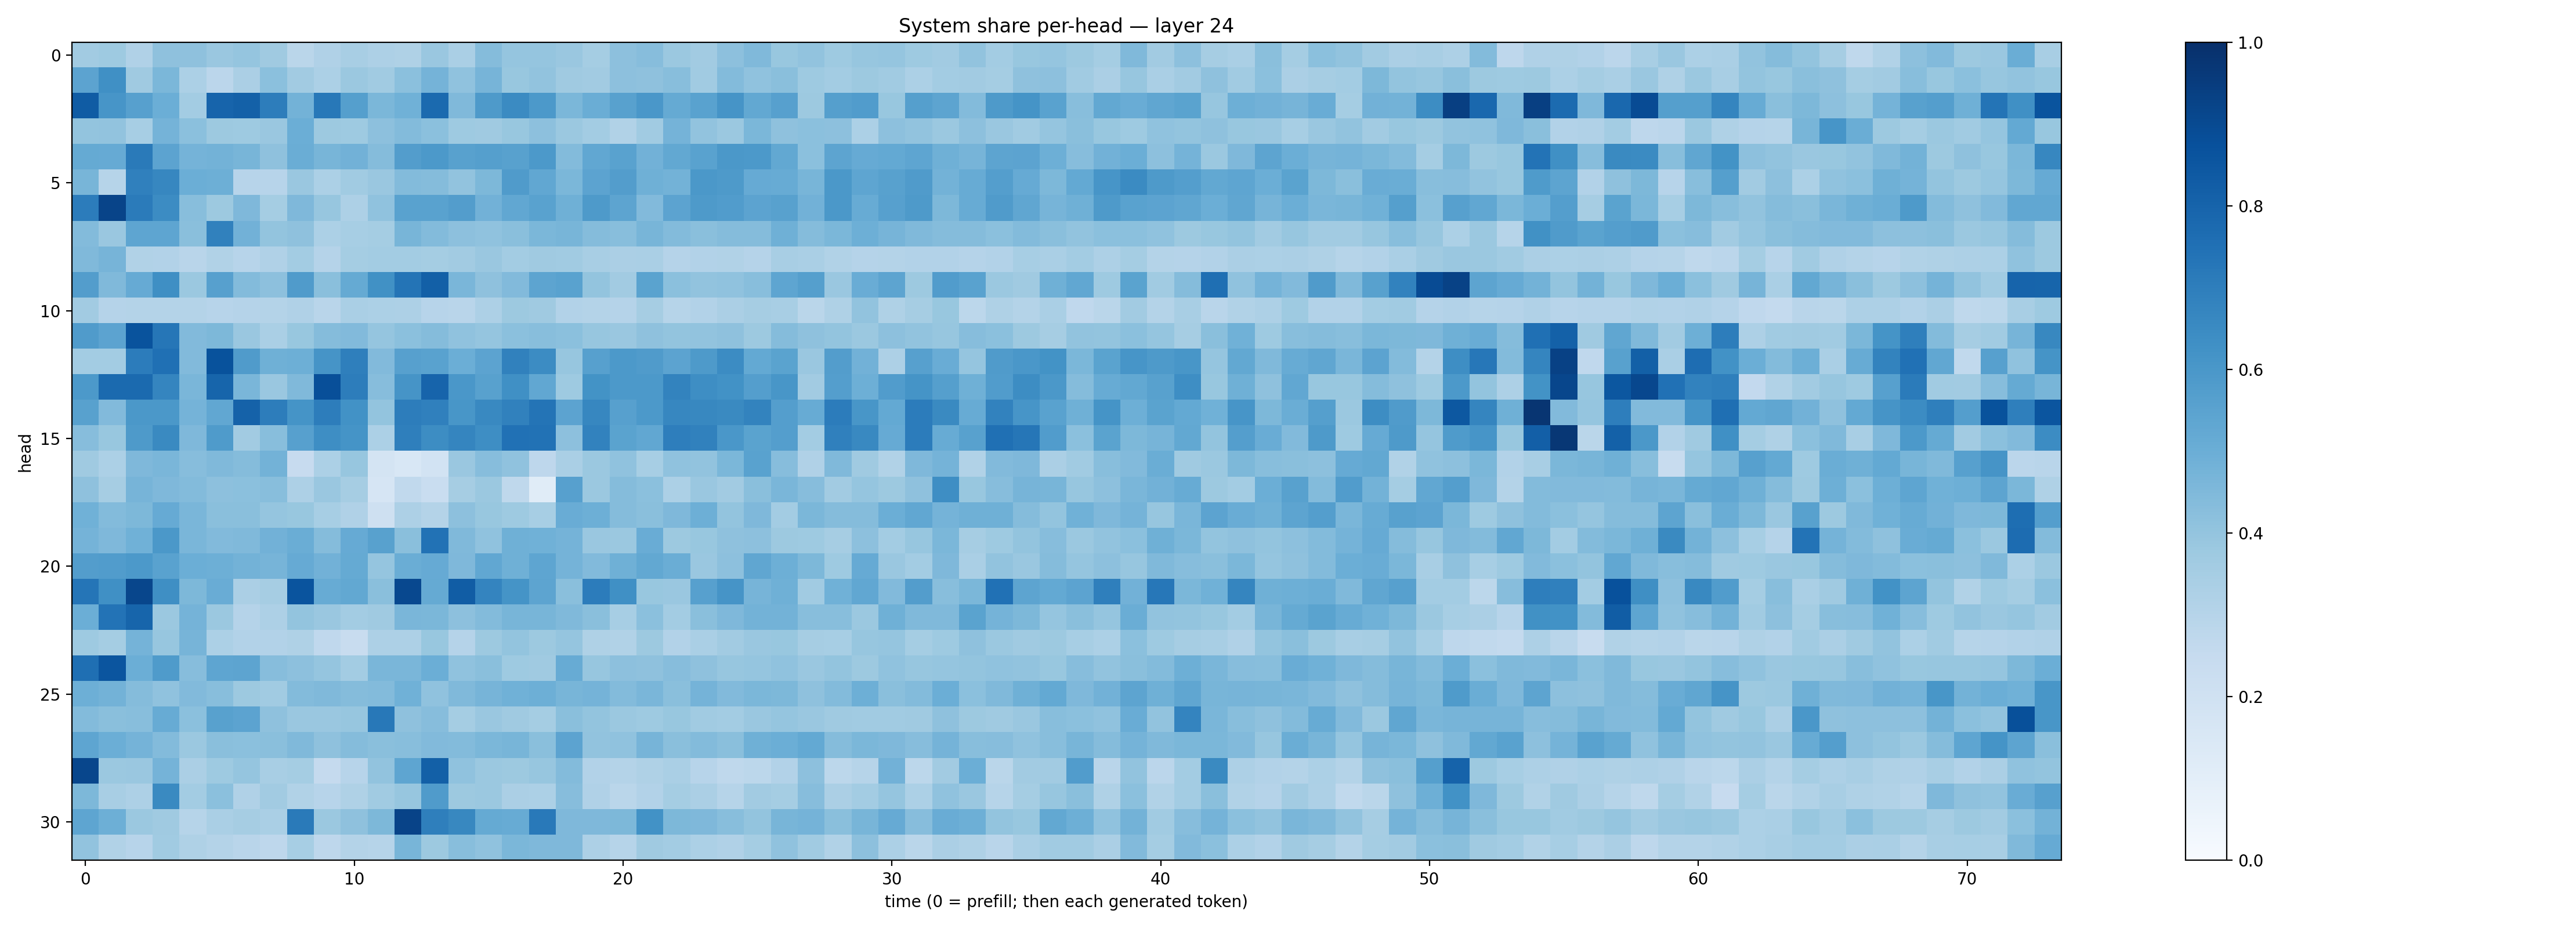

Values plotted in this chart, from the file beside it:
0.3603503, 0.37466264, 0.31869692, 0.41031936, 0.4103553, 0.3860911, 0.3947887, 0.36981544, 0.28880998, 0.32025513, 0.3423142, 0.3274278, 0.32380944, 0.38392216, 0.33835945, 0.43398368, 0.39627057, 0.39607507, 0.38502708, 0.35181135, 0.41420794, 0.43154824, 0.38021606, 0.36007097
0.544, 0.6326, 0.3702, 0.4589, 0.3311, 0.2818, 0.3355, 0.4214, 0.3597, 0.3295, 0.3819, 0.3638, 0.4188, 0.4737, 0.4072, 0.4723, 0.389, 0.4034, 0.3699, 0.3628, 0.4147, 0.4103, 0.4267, 0.3642
0.8307, 0.6059, 0.5617, 0.4974, 0.3576, 0.7974, 0.8116, 0.7027, 0.4801, 0.7196, 0.5633, 0.4583, 0.485, 0.7739, 0.4457, 0.5865, 0.6499, 0.5932, 0.4588, 0.5037, 0.5551, 0.6009, 0.5164, 0.552
0.3994, 0.4052, 0.3467, 0.4751, 0.4208, 0.3785, 0.3715, 0.3845, 0.4975, 0.3763, 0.3724, 0.4164, 0.4386, 0.4187, 0.3715, 0.3702, 0.3902, 0.4176, 0.3806, 0.3574, 0.3127, 0.3634, 0.4731, 0.4055
0.5188, 0.513, 0.7133, 0.5454, 0.4758, 0.48, 0.4658, 0.4135, 0.5036, 0.4664, 0.4827, 0.4371, 0.5741, 0.5921, 0.5572, 0.566, 0.5547, 0.5925, 0.4396, 0.5283, 0.551, 0.4817, 0.525, 0.5537
0.4652, 0.2994, 0.6907, 0.6648, 0.4975, 0.495, 0.2944, 0.2951, 0.3831, 0.3293, 0.3668, 0.3838, 0.4379, 0.4364, 0.4048, 0.4537, 0.5817, 0.5295, 0.4587, 0.5443, 0.5705, 0.4884, 0.477, 0.5977
0.706, 0.9183, 0.7104, 0.6458, 0.4286, 0.3772, 0.4493, 0.3529, 0.4526, 0.3941, 0.3254, 0.4069, 0.5539, 0.5518, 0.572, 0.4838, 0.5276, 0.5512, 0.4899, 0.5873, 0.5415, 0.4433, 0.5458, 0.5879
0.4399, 0.3857, 0.5376, 0.5368, 0.4222, 0.685, 0.4824, 0.3988, 0.4104, 0.3301, 0.3458, 0.3538, 0.4656, 0.439, 0.4167, 0.409, 0.4232, 0.4599, 0.4681, 0.4365, 0.4281, 0.4665, 0.4383, 0.4246
0.4492, 0.4714, 0.3133, 0.3125, 0.2924, 0.316, 0.2964, 0.3175, 0.3561, 0.3044, 0.3519, 0.3555, 0.3568, 0.3527, 0.3623, 0.3828, 0.3587, 0.3697, 0.3645, 0.3404, 0.3335, 0.3371, 0.3014, 0.311
0.5712, 0.4473, 0.5129, 0.6352, 0.381, 0.5611, 0.438, 0.4166, 0.5786, 0.4222, 0.5168, 0.6253, 0.7371, 0.8147, 0.4632, 0.4107, 0.4422, 0.5418, 0.5535, 0.401, 0.3599, 0.5482, 0.4201, 0.405
0.3609, 0.3036, 0.3059, 0.305, 0.3085, 0.2949, 0.3013, 0.3078, 0.3183, 0.2914, 0.3376, 0.3309, 0.328, 0.2945, 0.2902, 0.3261, 0.378, 0.3697, 0.3112, 0.3069, 0.3046, 0.3503, 0.2991, 0.3089
0.5814, 0.5462, 0.867, 0.728, 0.444, 0.4565, 0.3864, 0.3386, 0.3903, 0.4336, 0.4441, 0.3957, 0.4212, 0.4369, 0.409, 0.3963, 0.4184, 0.4258, 0.4186, 0.3923, 0.3852, 0.4121, 0.401, 0.4044
0.3589, 0.3585, 0.7051, 0.7531, 0.4453, 0.8707, 0.5807, 0.4909, 0.495, 0.6095, 0.6915, 0.4432, 0.5592, 0.5532, 0.4978, 0.543, 0.6868, 0.6478, 0.3919, 0.5596, 0.5923, 0.5812, 0.5455, 0.5871
0.5901, 0.7771, 0.7755, 0.6694, 0.4632, 0.7964, 0.4629, 0.3859, 0.449, 0.8799, 0.7031, 0.4315, 0.6108, 0.7994, 0.5986, 0.5547, 0.6322, 0.5285, 0.3745, 0.6185, 0.5937, 0.5923, 0.6783, 0.6377
0.555, 0.4429, 0.5954, 0.5969, 0.4734, 0.529, 0.8059, 0.7025, 0.6167, 0.7015, 0.6219, 0.4007, 0.7007, 0.688, 0.602, 0.6593, 0.6843, 0.7376, 0.545, 0.6672, 0.5592, 0.592, 0.6676, 0.6625
0.431, 0.3891, 0.586, 0.6531, 0.4498, 0.5857, 0.3621, 0.4283, 0.5621, 0.6405, 0.6165, 0.3306, 0.6927, 0.6411, 0.6692, 0.6386, 0.747, 0.7438, 0.4143, 0.6822, 0.5472, 0.5294, 0.6979, 0.687
0.3694, 0.3293, 0.4525, 0.4648, 0.4319, 0.446, 0.4374, 0.4768, 0.2457, 0.3297, 0.3931, 0.1756, 0.1524, 0.1859, 0.3864, 0.4322, 0.4069, 0.2769, 0.3365, 0.3816, 0.4097, 0.3469, 0.4074, 0.4047
0.4123, 0.3479, 0.4715, 0.4515, 0.4378, 0.4165, 0.4206, 0.4258, 0.3255, 0.383, 0.3502, 0.1666, 0.2631, 0.2343, 0.3495, 0.3803, 0.2732, 0.1142, 0.5588, 0.3793, 0.4351, 0.4205, 0.3283, 0.3844
0.4849, 0.4377, 0.4564, 0.5131, 0.4644, 0.4226, 0.4231, 0.3978, 0.3883, 0.3465, 0.3168, 0.2103, 0.328, 0.3065, 0.4155, 0.39, 0.3745, 0.3456, 0.5077, 0.495, 0.4366, 0.4249, 0.4524, 0.4941
0.4753, 0.4495, 0.4882, 0.595, 0.4648, 0.4437, 0.4465, 0.4821, 0.502, 0.4354, 0.5143, 0.5566, 0.4255, 0.7454, 0.4459, 0.4077, 0.4913, 0.4881, 0.4765, 0.3831, 0.3817, 0.5041, 0.3765, 0.3897
0.5705, 0.578, 0.5937, 0.5513, 0.4993, 0.4953, 0.4804, 0.4696, 0.5122, 0.481, 0.5169, 0.3958, 0.5015, 0.5139, 0.4493, 0.5307, 0.4884, 0.5374, 0.475, 0.4437, 0.4906, 0.5254, 0.5008, 0.3833
0.7316, 0.6319, 0.9135, 0.634, 0.4569, 0.5061, 0.3332, 0.3503, 0.8604, 0.5089, 0.5263, 0.4249, 0.9062, 0.5167, 0.8259, 0.672, 0.6147, 0.5401, 0.4229, 0.7045, 0.6298, 0.388, 0.383, 0.5606
0.4981, 0.7399, 0.7959, 0.3826, 0.4764, 0.3816, 0.3031, 0.3278, 0.4003, 0.3841, 0.3558, 0.3675, 0.4623, 0.4583, 0.4143, 0.4393, 0.4659, 0.4659, 0.449, 0.4219, 0.3444, 0.4188, 0.359, 0.4248
0.374, 0.3517, 0.4729, 0.3928, 0.4722, 0.3293, 0.311, 0.312, 0.3216, 0.2664, 0.2406, 0.3275, 0.3245, 0.3899, 0.3042, 0.3756, 0.3992, 0.3762, 0.397, 0.3204, 0.3162, 0.3762, 0.3123, 0.3363
0.7561, 0.8585, 0.499, 0.5842, 0.4313, 0.5362, 0.5418, 0.4327, 0.4175, 0.3983, 0.3584, 0.4625, 0.461, 0.4986, 0.4078, 0.4243, 0.3713, 0.3672, 0.5079, 0.3931, 0.4144, 0.4137, 0.4307, 0.4113
0.4928, 0.4799, 0.4352, 0.4091, 0.4448, 0.4295, 0.3763, 0.3639, 0.4378, 0.4492, 0.4349, 0.4398, 0.4847, 0.4077, 0.4467, 0.469, 0.4866, 0.4948, 0.4673, 0.4763, 0.4408, 0.4617, 0.4257, 0.4734
0.4379, 0.4229, 0.4284, 0.5092, 0.4214, 0.5572, 0.543, 0.4134, 0.3859, 0.384, 0.3919, 0.7205, 0.4113, 0.4322, 0.3518, 0.3829, 0.3685, 0.3525, 0.4252, 0.4006, 0.3807, 0.3724, 0.3901, 0.365
0.5389, 0.4967, 0.4762, 0.44, 0.3825, 0.4238, 0.4197, 0.4247, 0.4463, 0.4137, 0.4345, 0.4244, 0.426, 0.4427, 0.4401, 0.4582, 0.4659, 0.4247, 0.5439, 0.405, 0.409, 0.471, 0.4224, 0.4395
0.9133, 0.3796, 0.3864, 0.4727, 0.3341, 0.3717, 0.3956, 0.3422, 0.3548, 0.2511, 0.2956, 0.4031, 0.5381, 0.8134, 0.409, 0.3797, 0.375, 0.3919, 0.4391, 0.3095, 0.3072, 0.3232, 0.339, 0.2957
0.4568, 0.3426, 0.3252, 0.6545, 0.3569, 0.4196, 0.3166, 0.3623, 0.3155, 0.2942, 0.3242, 0.3634, 0.3927, 0.5805, 0.3777, 0.381, 0.3351, 0.332, 0.4298, 0.3191, 0.2881, 0.3119, 0.3518, 0.3346
0.5374, 0.493, 0.3795, 0.3673, 0.2998, 0.3363, 0.3505, 0.3375, 0.7144, 0.3799, 0.4102, 0.4547, 0.9239, 0.6934, 0.6624, 0.5167, 0.5093, 0.7151, 0.4516, 0.4518, 0.4552, 0.6232, 0.4536, 0.4515
0.4035, 0.3151, 0.293, 0.3657, 0.3208, 0.3057, 0.2907, 0.275, 0.3453, 0.2735, 0.3065, 0.2988, 0.4649, 0.3765, 0.4288, 0.4089, 0.4573, 0.4501, 0.4526, 0.3247, 0.2971, 0.3681, 0.3581, 0.3286
